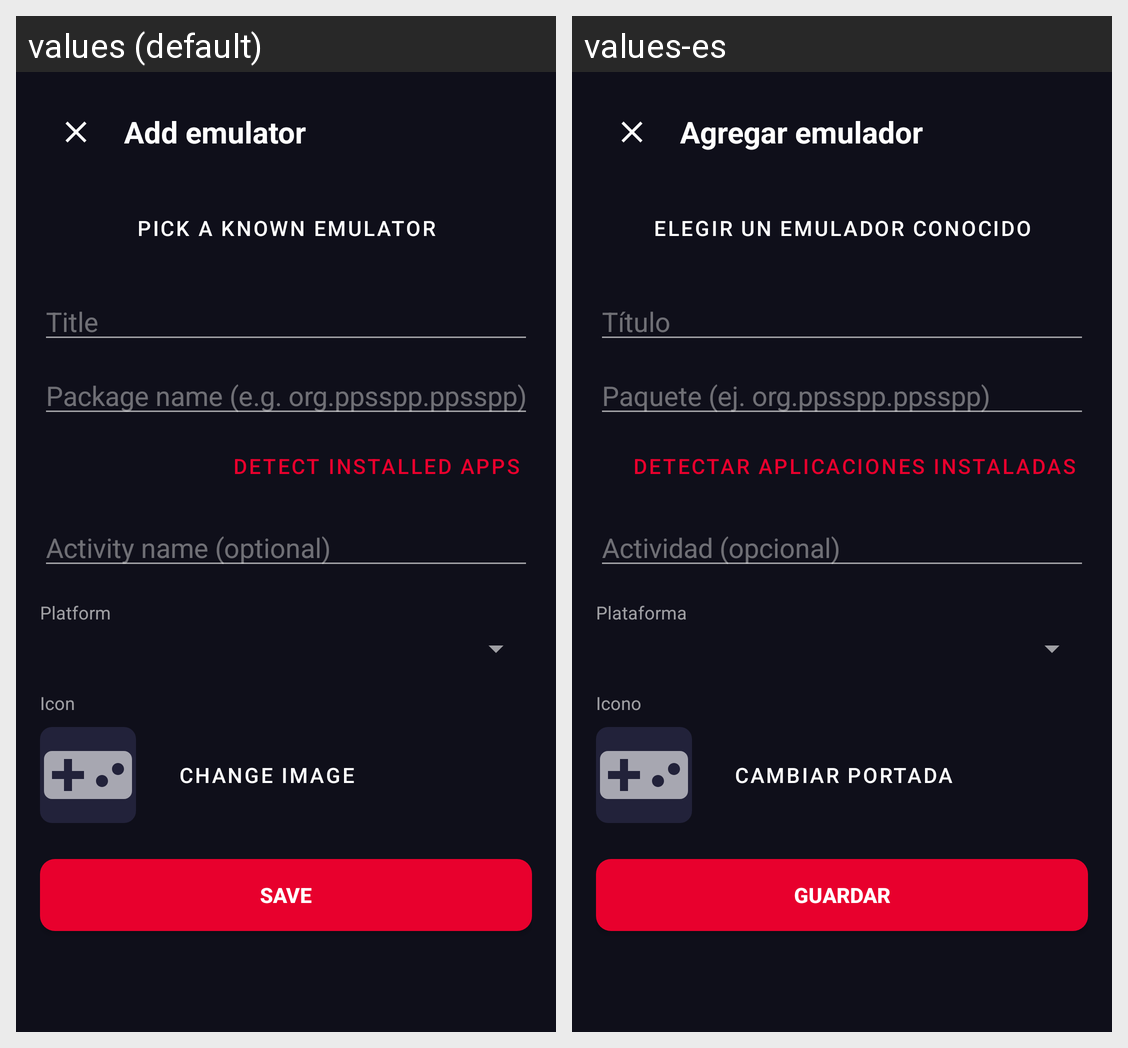

The Android screen above is rendered under two locales of the same app. Produce the string resources it draws, with the default and per-locale values.
Android screen res/layout/activity_add_emulator.xml rendered under 2 locales, left to right: values (default), values-es. Device: Nexus 5 (rendered at 1080×1920; each locale shown at half size, 540×960, under a caption strip naming it); theme Theme.RetroHub.
Strings drawn on this screen, with the default value and each locale's value (text and hints the layout hard-codes, and strings that could not be matched under every locale, appear in the picture but are not listed):

add_emulator
  values: Add emulator
  values-es: Agregar emulador

known_emulator
  values: Pick a known emulator
  values-es: Elegir un emulador conocido

title_hint
  values: Title
  values-es: Título

package_hint
  values: Package name (e.g. org.ppsspp.ppsspp)
  values-es: Paquete (ej. org.ppsspp.ppsspp)

detect_apps
  values: Detect installed apps
  values-es: Detectar aplicaciones instaladas

activity_hint
  values: Activity name (optional)
  values-es: Actividad (opcional)

platform_label
  values: Platform
  values-es: Plataforma

icon_label
  values: Icon
  values-es: Icono

change_image
  values: Change image
  values-es: Cambiar portada

save
  values: SAVE
  values-es: GUARDAR
